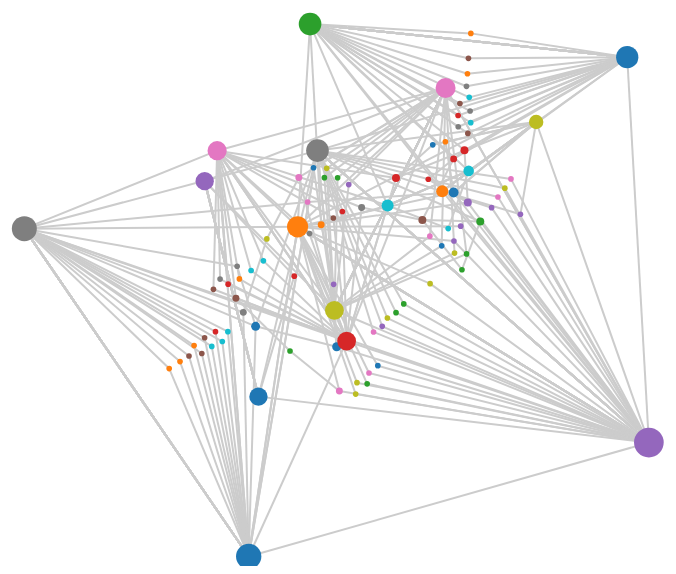
D3 v3 page, settled after 360 driven frames (6 s of simulated time); the page loaded 1 data file(s).


			//Dynamically grow a graph, adding nodes and edges
			//By Adrian Cockcroft @adrianco github.com/adrianco/d3grow

			//Width and height
			var w = 1000;
			var h = 600;

			//Graph data
			var dataset = {
				nodes: [],
				edges: []
			};

			var nodecount = 0;

			//Initialize a default force layout, using the nodes and edges in dataset
			var force = d3.layout.force()
					.nodes(dataset.nodes)
					.links(dataset.edges)
					.size([w, h])
					.charge([-50]);

			force.linkDistance(function(d) {
                               return 10 + 5 * (d.source.size + d.target.size);
			});


			var colors = d3.scale.category10();

			//Create SVG element
			var svg = d3.select("body")
						.append("svg")
						.attr("width", w)
						.attr("height", h);
			
			//Every time the simulation "ticks", this will be called
			force.on("tick", function() {
				svg.selectAll("line").attr("x1", function(d) { return d.source.x; })
					 .attr("y1", function(d) { return d.source.y; })
					 .attr("x2", function(d) { return d.target.x; })
					 .attr("y2", function(d) { return d.target.y; });
				svg.selectAll("circle").attr("cx", function(d) { return d.x; })
					 .attr("cy", function(d) { return d.y; });
			});

			// add a node and some edges
			var addnode = function(name) {
					//console.log(name);
					dataset.nodes.push([name]);
					dataset.nodes[nodecount].size = 0;
					nodecount++;
			};

			var update = function() {
					console.log("update");
                        		svg.selectAll("line")
                                		.data(dataset.edges)
                                		.enter()
                                		.append("line")
                                		.style("stroke", "#ccc")
                                		.style("stroke-width", 2);
					svg.selectAll("circle")
                                		.data(dataset.nodes)
                                		.enter()
                              	 		.append("circle")
                                		.attr("r", function(d, i) {
							return Math.sqrt(d.size) * 2;
						})
                                		.style("fill", function(d, i) {
                                	       		return colors(i);
                                		})
                                		.call(force.drag);
					force.start();
			};

                        var findnode = function(nodename) {
                                for (n = 0; n < dataset.nodes.length; n++)
                                        if (dataset.nodes[n][0] == nodename) {
						dataset.nodes[n].size++;
                                                break;
					}
                                return dataset.nodes[n];
                        }

			var addedge = function(s, t) {
				//console.log("edge between " + s  " and " + t);
				sn = findnode(s);
				tn = findnode(t);
				dataset.edges.push({ source: sn, target: tn });
			};

			//for (i = 0; i < 20; i++)
			//	addnode();

			// click for more
			//d3.select("p").on("click", addnode);

			d3.json("spigo.json", function(error, json) {
  				console.log(json.version);
				for (i = 0; i < json.graph.length; i++) {
					element = json.graph[i];
					if (element.node) {
						addnode(element.node);
					}
					if (element.edge) {
						addedge(element.source, element.target);
					}
				}
				update();
			});
		

### data: spigo.json
{
 "arch": "fsm",
 "version": "spigo-0.3",
 "args": "[spigo -j -g]",
 "graph": [
  {
   "node": "Pirate84",
   "service": "pirate"
  },
  {
   "node": "Pirate7",
   "service": "pirate"
  },
  {
   "node": "Pirate18",
   "service": "pirate"
  },
  {
   "node": "Pirate31",
   "service": "pirate"
  },
  {
   "node": "Pirate60",
   "service": "pirate"
  },
  {
   "node": "Pirate61",
   "service": "pirate"
  },
  {
   "node": "Pirate64",
   "service": "pirate"
  },
  {
   "node": "Pirate65",
   "service": "pirate"
  },
  "... 403 more items"
 ]
}